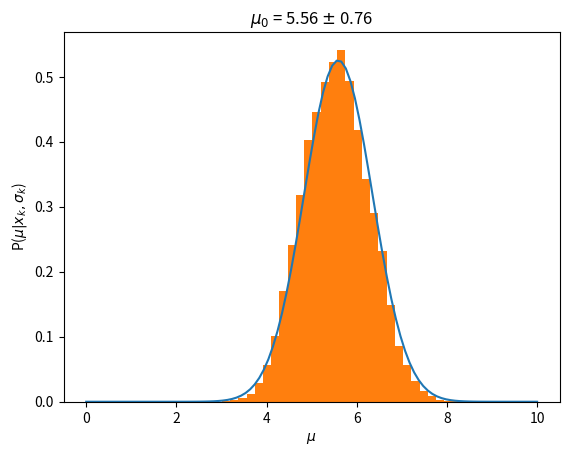

Reproduce this figure in Python.
import numpy as np
import matplotlib.pylab as plt
x = np.array([4.6, 6.0, 2.0, 5.8])
sigma = np.array([2.0, 1.5, 5.0, 1.0])
def L(mu):
    return (np.sum(-0.5*(x-mu)**2/(sigma**2)))
mu=np.linspace(0,10,100)
Lmu=[]
for i in mu:
    Lmu.append(L(i))
maximo=np.where(Lmu==np.max(Lmu))
Mu_max=mu[maximo[0][0]]

#Segunda Derivada
def second_derivate(x,h):
    a=L(x+h)-2*L(x)+L(x-h)
    return a/(h**2)
Delta_Mu=1/np.sqrt(-second_derivate(Mu_max,0.001))
proba=np.exp(Lmu)
normalizacion=np.trapz(proba,x=mu)
proba_new=proba/normalizacion
def aprox(h):
    A=1.0/(Delta_Mu*(np.sqrt(2*np.pi)))
    B=np.exp(-(h-Mu_max)**2/(2*(Delta_Mu**2)))
    return A*B

#Graficar
N = 100000
lista = [4]
sigma_delta = 0.1
for i in range(1,N):
    propuesta  = lista[i-1] + np.random.normal(loc=0.0, scale=sigma_delta)
    r = min(1,np.exp(L(propuesta)-L(lista[i-1])))
    alpha = np.random.random()
    if(alpha<r):
        lista.append(propuesta)
    else:
        lista.append(lista[i-1])
plt.plot(mu,proba_new,label='Data')
_ = plt.hist(lista, density=True,bins=30)
plt.xlabel('$\mu$')
plt.ylabel(r'P($\mu|{x_{k}},{\sigma_k}$)')
plt.title('$\mu_0$ = {:.2f} {} {:.2f}'.format(Mu_max,'$\pm$',Delta_Mu))
plt.savefig('mean.png')